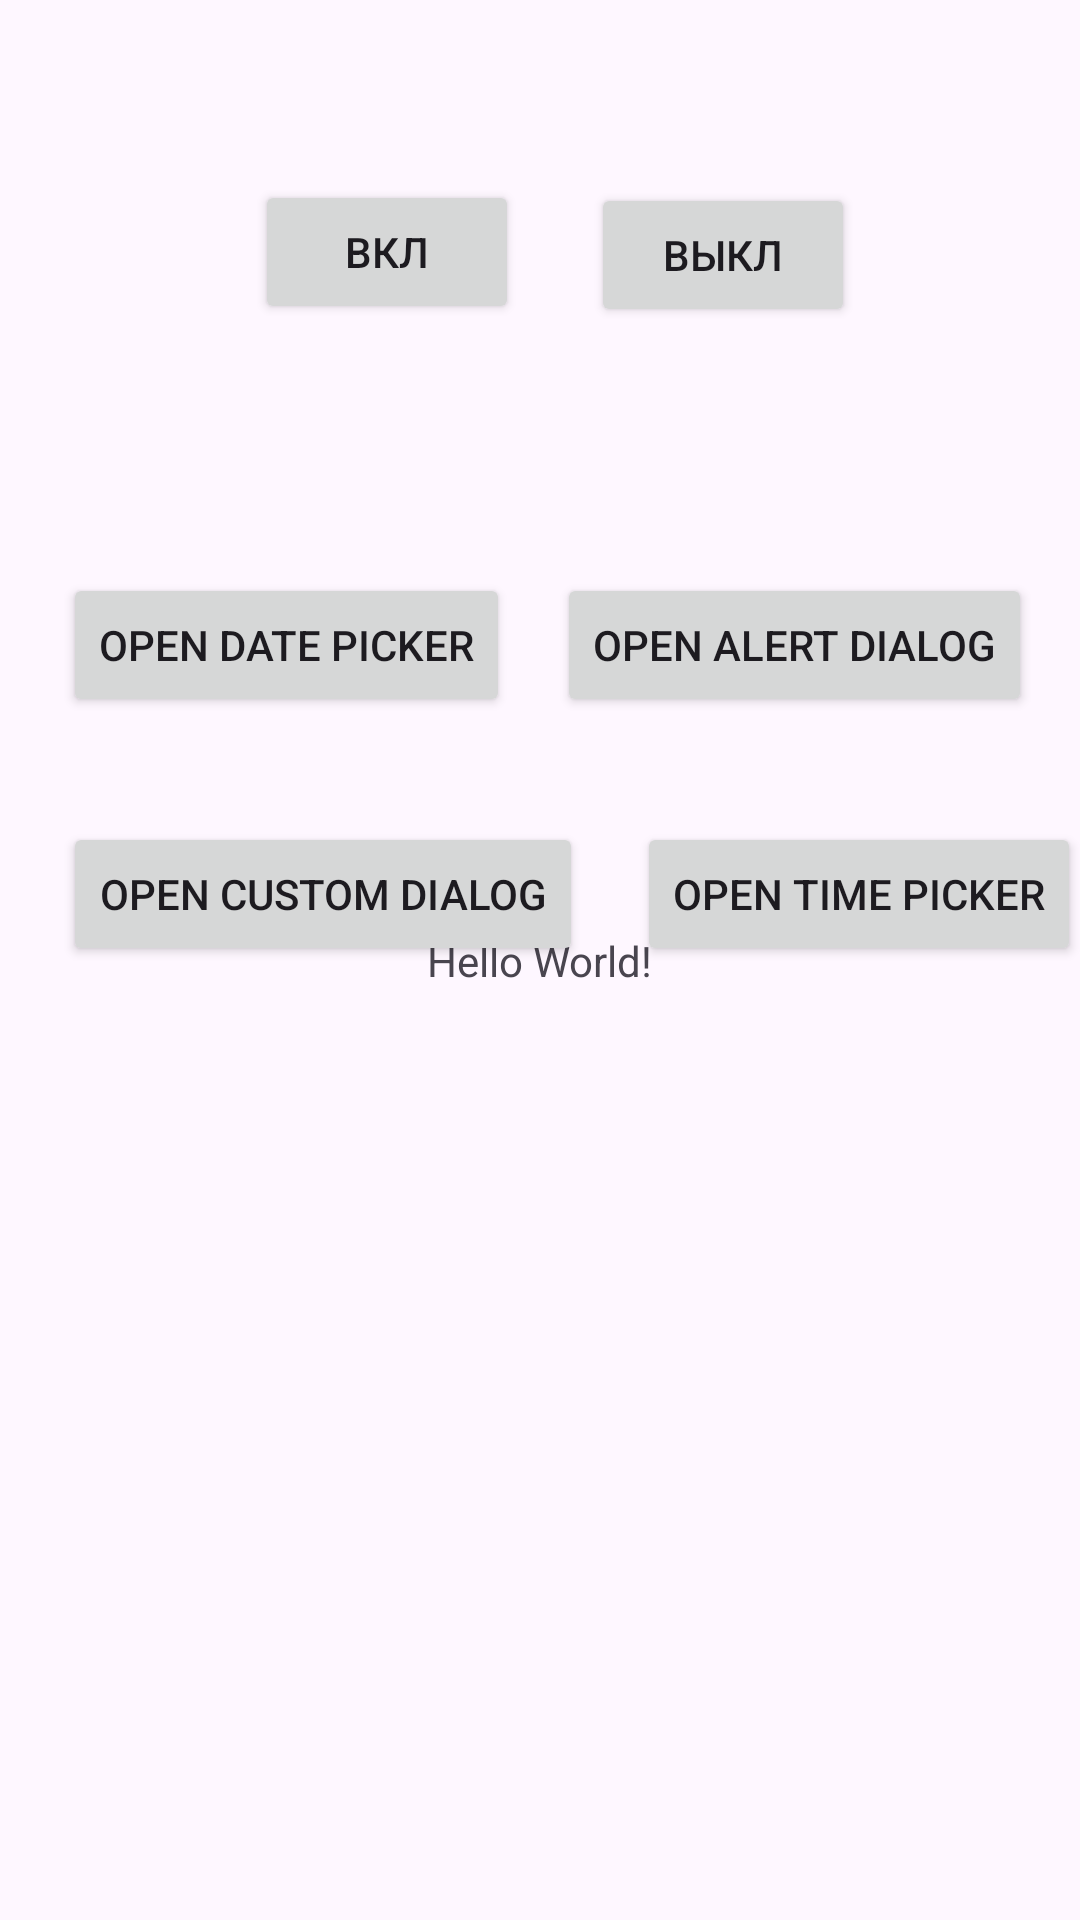

The Android layout XML behind this screen, and the referenced resources:
<!-- AndroidManifest.xml: application theme Theme.Pr7Servis -->
<!-- res/layout/activity_main.xml -->
<?xml version="1.0" encoding="utf-8"?>
<androidx.constraintlayout.widget.ConstraintLayout xmlns:android="http://schemas.android.com/apk/res/android"
    xmlns:app="http://schemas.android.com/apk/res-auto"
    xmlns:tools="http://schemas.android.com/tools"
    android:layout_width="match_parent"
    android:layout_height="match_parent"
    tools:context=".MainActivity">

    <TextView
        android:layout_width="wrap_content"
        android:layout_height="wrap_content"
        android:text="Hello World!"
        app:layout_constraintBottom_toBottomOf="parent"
        app:layout_constraintEnd_toEndOf="parent"
        app:layout_constraintStart_toStartOf="parent"
        app:layout_constraintTop_toTopOf="parent" />

    <Button
        android:id="@+id/Vkl"
        android:layout_width="wrap_content"
        android:layout_height="wrap_content"
        android:layout_marginStart="85dp"
        android:layout_marginTop="60dp"
        android:layout_marginEnd="70dp"
        android:text="Вкл"
        app:layout_constraintEnd_toStartOf="@+id/Vukl"
        app:layout_constraintHorizontal_bias="0.0"
        app:layout_constraintStart_toStartOf="parent"
        app:layout_constraintTop_toTopOf="parent" />

    <Button
        android:id="@+id/Vukl"
        android:layout_width="wrap_content"
        android:layout_height="wrap_content"
        android:layout_marginTop="61dp"
        android:layout_marginEnd="75dp"
        android:text="Выкл"
        app:layout_constraintEnd_toEndOf="parent"
        app:layout_constraintTop_toTopOf="parent" />

    <Button
        android:id="@+id/time_picker_button"
        android:layout_width="wrap_content"
        android:layout_height="wrap_content"
        android:layout_marginStart="34dp"
        android:layout_marginTop="35dp"
        android:layout_marginEnd="16dp"
        android:text="Open Time Picker"
        app:layout_constraintEnd_toEndOf="parent"
        app:layout_constraintStart_toEndOf="@+id/custom_dialog_button"
        app:layout_constraintTop_toBottomOf="@+id/alert_dialog_button" />

    <Button
        android:id="@+id/custom_dialog_button"
        android:layout_width="wrap_content"
        android:layout_height="wrap_content"
        android:layout_marginStart="21dp"
        android:layout_marginTop="35dp"
        android:text="Open Custom Dialog"
        app:layout_constraintStart_toStartOf="parent"
        app:layout_constraintTop_toBottomOf="@+id/date_picker_button" />

    <Button
        android:id="@+id/alert_dialog_button"
        android:layout_width="wrap_content"
        android:layout_height="wrap_content"
        android:layout_marginTop="82dp"
        android:layout_marginEnd="16dp"
        android:text="Open Alert Dialog"
        app:layout_constraintEnd_toEndOf="parent"
        app:layout_constraintTop_toBottomOf="@+id/Vukl" />

    <Button
        android:id="@+id/date_picker_button"
        android:layout_width="wrap_content"
        android:layout_height="wrap_content"
        android:layout_marginStart="21dp"
        android:layout_marginTop="83dp"
        android:text="Open Date Picker"
        app:layout_constraintEnd_toStartOf="@+id/alert_dialog_button"
        app:layout_constraintHorizontal_bias="0.0"
        app:layout_constraintStart_toStartOf="parent"
        app:layout_constraintTop_toBottomOf="@+id/Vkl" />

    <TextView
        android:id="@+id/selected_time_text_view"
        android:layout_width="wrap_content"
        android:layout_height="wrap_content"
        android:layout_marginTop="416dp"
        android:layout_marginEnd="78dp"
        android:paddingTop="16dp"
        android:text=""
        android:textSize="18sp"
        app:layout_constraintEnd_toEndOf="parent"
        app:layout_constraintHorizontal_bias="0.983"
        app:layout_constraintStart_toEndOf="@+id/selected_date_text_view"
        app:layout_constraintTop_toTopOf="parent" />

    <TextView
        android:id="@+id/selected_date_text_view"
        android:layout_width="wrap_content"
        android:layout_height="wrap_content"
        android:layout_marginStart="92dp"
        android:layout_marginTop="412dp"
        android:paddingTop="16dp"
        android:text=""
        android:textSize="18sp"
        app:layout_constraintStart_toStartOf="parent"
        app:layout_constraintTop_toTopOf="parent" />

</androidx.constraintlayout.widget.ConstraintLayout>
<!-- resources referenced by this layout -->
<resources>
  <style name="Theme.Pr7Servis" parent="Base.Theme.Pr7Servis" />
  <style name="Base.Theme.Pr7Servis" parent="Theme.Material3.DayNight.NoActionBar">
          
          
      </style>
</resources>
